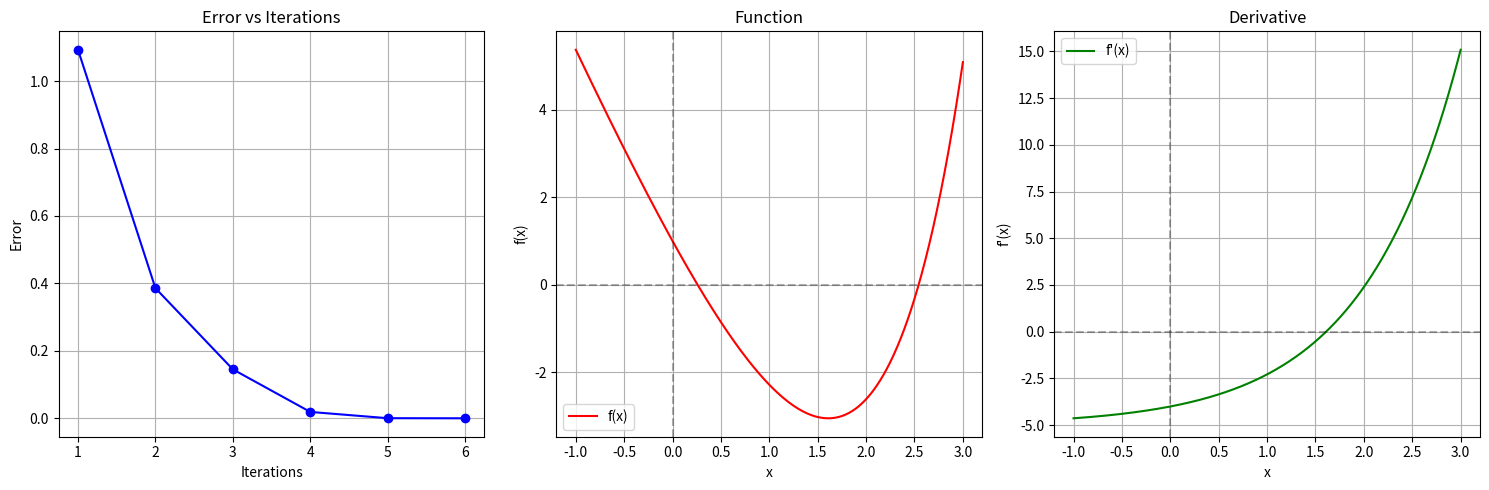

Write the Python code that produced this figure.
import numpy as np
import matplotlib.pyplot as plt
from typing import Callable, Tuple

def newtonRaphson(
    f: Callable[[float], float],
    df: Callable[[float], float],
    x0: float,
    tolerance: float = 1e-6,
    maxIterations: int = 100
) -> Tuple[float, int, list]:
    """
    Implementation of the Newton-Raphson method for finding roots of a function.
    
    Args:
        f: The function whose root we want to find
        df: The derivative of the function f
        x0: Initial guess
        tolerance: Stopping tolerance
        maxIterations: Maximum number of iterations allowed
        
    Returns:
        Tuple containing:
        - The approximate root
        - Number of iterations taken
        - List of iteration data
    """
    iterationData = []
    iteration = 0
    x_current = x0
    error = float('inf')
    
    while iteration < maxIterations and error > tolerance:
        f_value = f(x_current)
        df_value = df(x_current)
        
        if abs(df_value) < 1e-10:
            raise ValueError("Derivative too close to zero")
            
        x_next = x_current - f_value/df_value
        error = abs(x_next - x_current)
        
        iterationData.append({
            'iteration': iteration + 1,
            'x': x_next,
            'f(x)': f(x_next),
            'error': error
        })
        
        x_current = x_next
        iteration += 1
    
    return x_current, iteration, iterationData

def plotResults(f: Callable[[float], float], df: Callable[[float], float], 
                iterationData: list, x_range: tuple = (-5, 5)) -> None:
    """
    Plot the function, its derivative, and convergence behavior.
    """
    plt.figure(figsize=(15, 5))
    
    plt.subplot(1, 3, 1)
    iterations = [data['iteration'] for data in iterationData]
    errors = [data['error'] for data in iterationData]
    plt.plot(iterations, errors, 'b-o')
    plt.xlabel('Iterations')
    plt.ylabel('Error')
    plt.title('Error vs Iterations')
    plt.grid(True)
    
    plt.subplot(1, 3, 2)
    x = np.linspace(x_range[0], x_range[1], 1000)
    y = [f(val) for val in x]
    plt.plot(x, y, 'r-', label='f(x)')
    plt.axhline(y=0, color='k', linestyle='--', alpha=0.3)
    plt.axvline(x=0, color='k', linestyle='--', alpha=0.3)
    plt.xlabel('x')
    plt.ylabel('f(x)')
    plt.title('Function')
    plt.legend()
    plt.grid(True)
    
    plt.subplot(1, 3, 3)
    y_derivative = [df(val) for val in x]
    plt.plot(x, y_derivative, 'g-', label="f'(x)")
    plt.axhline(y=0, color='k', linestyle='--', alpha=0.3)
    plt.axvline(x=0, color='k', linestyle='--', alpha=0.3)
    plt.xlabel('x')
    plt.ylabel("f'(x)")
    plt.title('Derivative')
    plt.legend()
    plt.grid(True)
    
    plt.tight_layout()
    plt.show()

def printResults(iterationData: list, totalIterations: int) -> None:
    """
    Print the results in tabular format with detailed information about each iteration.
    """
    print("\nNewton-Raphson Method Results:")
    print("| Iteration |    x_n    |   f(x_n)  |   Error   |")
    print("|-----------|-----------|-----------|-----------|")
    
    for data in iterationData:
        print(f"| {data['iteration']:9d} | {data['x']:9.6f} | {data['f(x)']:9.6f} | {data['error']:9.6f} |")
    
    print(f"\nTotal Iterations: {totalIterations}")

def main():
    def f(x: float) -> float:
        return np.exp(x) - 5*x
    
    def df(x: float) -> float:
        return np.exp(x) - 5
    
    x0 = 2.0
    root, iterations, data = newtonRaphson(f, df, x0)
    print(f"\nTest Case: Finding root of f(x) = e^x - 5x")
    print(f"Initial guess x0 = {x0}")
    printResults(data, iterations)
    plotResults(f, df, data, x_range=(-1, 3))
    print(f"\nRoot found: {root:.8f}")

if __name__ == "__main__":
    main()